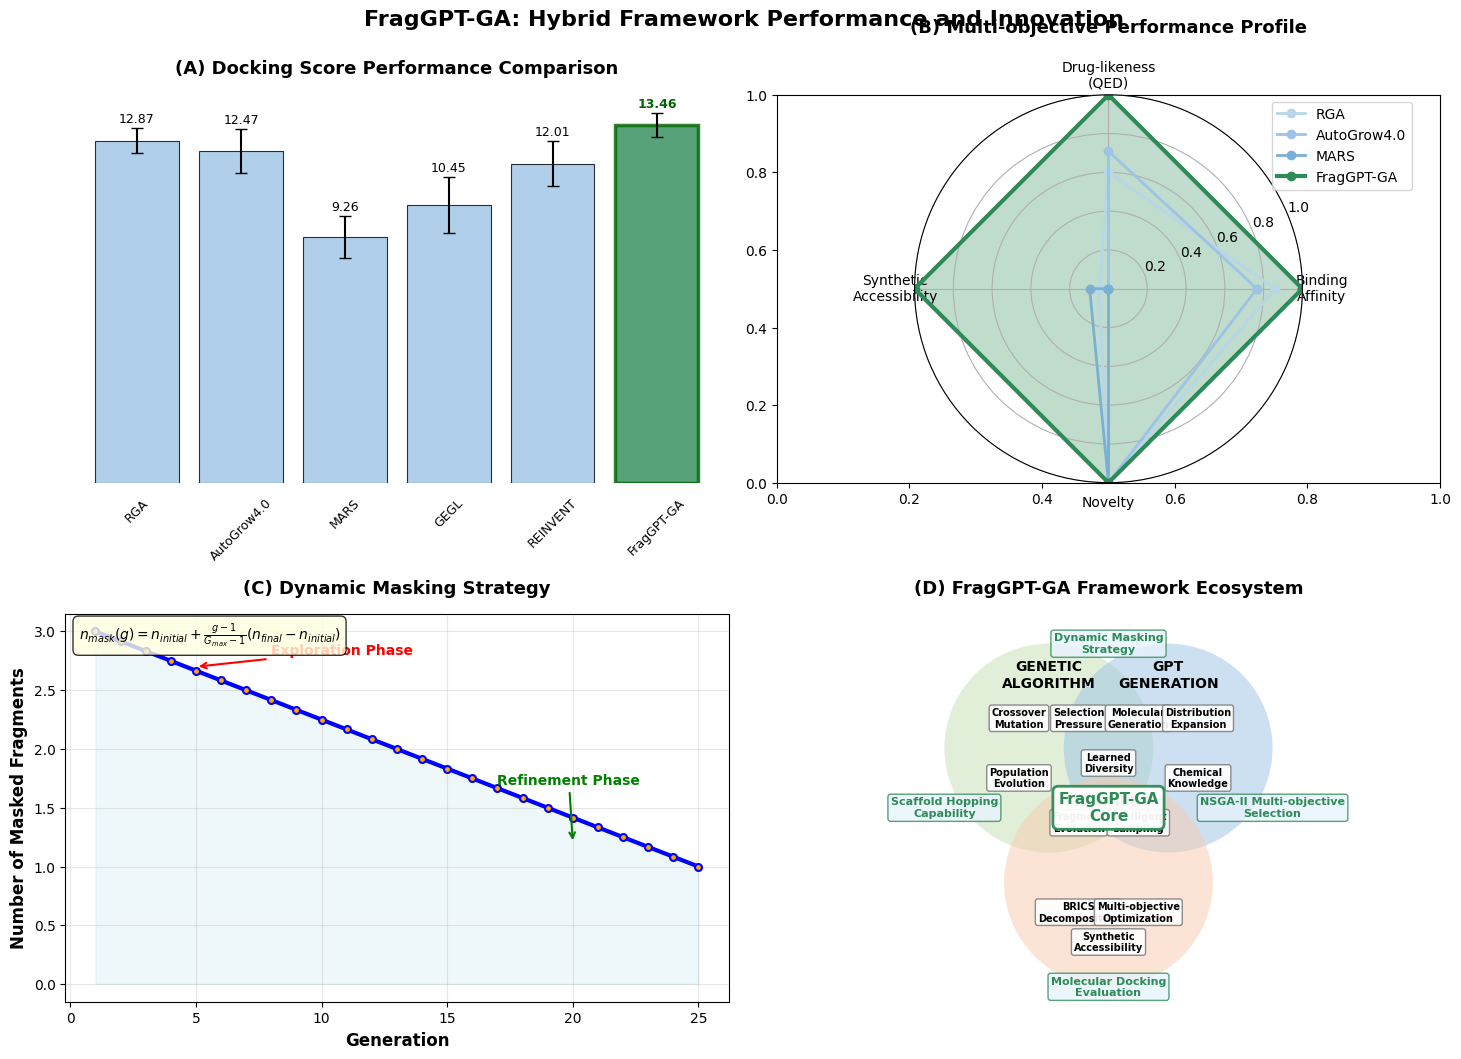

The matplotlib source for this figure: (Note: this script raises an exception after producing the figure.)
#!/usr/bin/env python3
# -*- coding: utf-8 -*-
"""
FragGPT-GA专业学术图表生成器（简化版）
===================================
生成符合学术论文标准的高质量模型亮点展示图
"""

import matplotlib.pyplot as plt
import numpy as np
from matplotlib.patches import FancyBboxPatch, Circle
import matplotlib.patches as mpatches

# 设置专业的学术风格
plt.rcParams['font.family'] = ['DejaVu Sans', 'Arial', 'sans-serif']
plt.rcParams['font.size'] = 11
plt.rcParams['axes.labelsize'] = 12
plt.rcParams['axes.titlesize'] = 13
plt.rcParams['legend.fontsize'] = 10
plt.rcParams['xtick.labelsize'] = 10
plt.rcParams['ytick.labelsize'] = 10
plt.rcParams['figure.titlesize'] = 16

def create_fraggpt_professional_figure():
    """创建专业的FragGPT-GA学术展示图"""
    
    # 创建2x2布局
    fig, ((ax1, ax2), (ax3, ax4)) = plt.subplots(2, 2, figsize=(15, 11))
    fig.suptitle('FragGPT-GA: Hybrid Framework Performance and Innovation', 
                 fontsize=16, fontweight='bold', y=0.96)
    
    # === 图1: 性能对比柱状图 (使用真实数据) ===
    ax1.set_title('(A) Docking Score Performance Comparison', fontweight='bold', pad=15)
    
    # 实际TOP-1 docking scores数据
    methods = ['RGA', 'AutoGrow4.0', 'MARS', 'GEGL', 'REINVENT', 'FragGPT-GA']
    scores = [12.869, 12.474, 9.257, 10.450, 12.010, 13.458]  # 绝对值
    errors = [0.473, 0.839, 0.791, 1.040, 0.833, 0.442]
    
    # 颜色设置，使用统一的蓝绿色系，FragGPT-GA突出显示
    colors = ['#9DC3E6', '#9DC3E6', '#9DC3E6', '#9DC3E6', '#9DC3E6', '#2E8B57']
    
    bars = ax1.bar(range(len(methods)), scores, yerr=errors, capsize=4, 
                   color=colors, edgecolor='black', linewidth=0.8, alpha=0.8)
    
    # 突出最佳结果
    bars[-1].set_linewidth(2.5)
    bars[-1].set_edgecolor('darkgreen')
    
    # 移除坐标轴
    ax1.set_xticks([])
    ax1.set_yticks([])
    ax1.spines['top'].set_visible(False)
    ax1.spines['right'].set_visible(False)
    ax1.spines['bottom'].set_visible(False)
    ax1.spines['left'].set_visible(False)
    
    # 添加方法名称作为标签
    for i, (bar, method) in enumerate(zip(bars, methods)):
        ax1.text(bar.get_x() + bar.get_width()/2., -0.5,
                 method, ha='center', va='top', rotation=45, fontsize=9)
    
    # 添加数值标签
    for i, (bar, score, err) in enumerate(zip(bars, scores, errors)):
        height = bar.get_height()
        fontweight = 'bold' if i == len(bars)-1 else 'normal'
        color = 'darkgreen' if i == len(bars)-1 else 'black'
        ax1.text(bar.get_x() + bar.get_width()/2., height + err + 0.1,
                 f'{score:.2f}', ha='center', va='bottom', 
                 fontweight=fontweight, color=color, fontsize=9)
    
    # === 图2: 多目标性能雷达图 ===
    ax2 = plt.subplot(2, 2, 2, projection='polar')
    ax2.set_title('(B) Multi-objective Performance Profile', fontweight='bold', pad=20)
    
    # 选择代表性方法
    selected_methods = ['RGA', 'AutoGrow4.0', 'MARS', 'FragGPT-GA']
    
    # 标准化数据（0-1范围）
    docking_raw = [12.869, 12.474, 9.257, 13.458]
    qed_raw = [0.742, 0.748, 0.709, 0.764]
    sa_raw = [2.473, 2.497, 2.450, 2.014]  # 越小越好
    novelty_raw = [100, 100, 100, 100]  # 新颖性
    
    # 标准化
    docking_norm = [(x - min(docking_raw)) / (max(docking_raw) - min(docking_raw)) for x in docking_raw]
    qed_norm = [(x - min(qed_raw)) / (max(qed_raw) - min(qed_raw)) for x in qed_raw]
    sa_norm = [(max(sa_raw) - x) / (max(sa_raw) - min(sa_raw)) for x in sa_raw]  # 反转
    novelty_norm = [1.0] * 4  # 都是100%
    
    # 指标和角度
    metrics = ['Binding\nAffinity', 'Drug-likeness\n(QED)', 'Synthetic\nAccessibility', 'Novelty']
    angles = np.linspace(0, 2 * np.pi, len(metrics), endpoint=False).tolist()
    angles += angles[:1]
    
    # 颜色 - 统一使用蓝绿色系
    colors_radar = ['#B7D7E8', '#9DC3E6', '#7BAFD4', '#2E8B57']
    
    for i, (method, color) in enumerate(zip(selected_methods, colors_radar)):
        values = [docking_norm[i], qed_norm[i], sa_norm[i], novelty_norm[i]]
        values += values[:1]  # 闭合
        
        linewidth = 3 if method == 'FragGPT-GA' else 2
        alpha_fill = 0.3 if method == 'FragGPT-GA' else 0.1
        
        ax2.plot(angles, values, 'o-', linewidth=linewidth, label=method, color=color)
        if method == 'FragGPT-GA':
            ax2.fill(angles, values, alpha=alpha_fill, color=color)
    
    ax2.set_xticks(angles[:-1])
    ax2.set_xticklabels(metrics)
    ax2.set_ylim(0, 1)
    ax2.legend(loc='upper right', bbox_to_anchor=(1.3, 1.0))
    ax2.grid(True)
    
    # === 图3: 动态掩码策略 ===
    ax3.set_title('(C) Dynamic Masking Strategy', fontweight='bold', pad=15)
    
    generations = np.arange(1, 26)
    n_initial = 3
    n_final = 1
    G_max = 25
    
    n_mask = n_initial + (generations - 1) / (G_max - 1) * (n_final - n_initial)
    
    ax3.plot(generations, n_mask, 'b-', linewidth=3, marker='o', markersize=5, 
             markerfacecolor='orange', markeredgecolor='blue', markeredgewidth=1.5)
    ax3.fill_between(generations, n_mask, alpha=0.2, color='lightblue')
    
    ax3.set_xlabel('Generation', fontweight='bold')
    ax3.set_ylabel('Number of Masked Fragments', fontweight='bold')
    ax3.grid(True, alpha=0.3)
    
    # 添加阶段标注
    ax3.annotate('Exploration Phase', xy=(5, 2.7), xytext=(8, 2.8),
                arrowprops=dict(arrowstyle='->', color='red', lw=1.5),
                fontsize=10, color='red', fontweight='bold')
    ax3.annotate('Refinement Phase', xy=(20, 1.2), xytext=(17, 1.7),
                arrowprops=dict(arrowstyle='->', color='green', lw=1.5),
                fontsize=10, color='green', fontweight='bold')
    
    # 添加公式
    ax3.text(0.02, 0.98, r'$n_{mask}(g) = n_{initial} + \frac{g-1}{G_{max}-1}(n_{final} - n_{initial})$', 
             transform=ax3.transAxes, fontsize=10, verticalalignment='top',
             bbox=dict(boxstyle="round,pad=0.4", facecolor="lightyellow", alpha=0.8))
    
    # === 图4: 相交圆图 - FROGENT样式 ===
    ax4.set_title('(D) FragGPT-GA Framework Ecosystem', fontweight='bold', pad=15)
    
    # 移除坐标轴
    ax4.set_xlim(-1.3, 1.3)
    ax4.set_ylim(-1.3, 1.3)
    ax4.set_aspect('equal')
    ax4.axis('off')
    
    # 三个相交的大圆，模仿FROGENT的DATABASE/TOOL/MODEL布局
    main_circles = [
        # (center_x, center_y, radius, color, main_label)
        (-0.4, 0.4, 0.7, '#C5E0B4', 'GENETIC\nALGORITHM'),      # 左上 - 绿色
        (0.4, 0.4, 0.7, '#9DC3E6', 'GPT\nGENERATION'),         # 右上 - 蓝色  
        (0, -0.5, 0.7, '#F8CBAD', 'FRAGMENT\nOPTIMIZATION')    # 下方 - 橙色
    ]
    
    # 绘制相交的圆圈（无边框）
    for cx, cy, radius, color, main_label in main_circles:
        circle = Circle((cx, cy), radius, color=color, alpha=0.5, ec='none')
        ax4.add_patch(circle)
        
        # 在圆圈顶部添加主标签
        label_y = cy + radius * 0.7
        ax4.text(cx, label_y, main_label, ha='center', va='center', fontsize=10, 
                fontweight='bold', color='black')
    
    # 在各个圆圈内添加椭圆形组件标签（模仿FROGENT的椭圆标签样式）
    components = [
        # GA圆圈内的组件
        (-0.6, 0.2, 'Population\nEvolution'),
        (-0.2, 0.6, 'Selection\nPressure'),
        (-0.6, 0.6, 'Crossover\nMutation'),
        
        # GPT圆圈内的组件  
        (0.6, 0.2, 'Chemical\nKnowledge'),
        (0.2, 0.6, 'Molecular\nGeneration'),
        (0.6, 0.6, 'Distribution\nExpansion'),
        
        # Fragment圆圈内的组件
        (-0.2, -0.7, 'BRICS\nDecomposition'),
        (0.2, -0.7, 'Multi-objective\nOptimization'),
        (0, -0.9, 'Synthetic\nAccessibility'),
        
        # 交集区域的组件
        (0, 0.3, 'Learned\nDiversity'),    # GA + GPT 交集
        (-0.2, -0.1, 'Fragment\nEvolution'), # GA + Fragment 交集  
        (0.2, -0.1, 'Intelligent\nSampling'), # GPT + Fragment 交集
    ]
    
    for x, y, label in components:
        # 使用椭圆形标签，模仿FROGENT样式
        ax4.text(x, y, label, ha='center', va='center', fontsize=7, 
                fontweight='bold', color='black',
                bbox=dict(boxstyle="round,pad=0.25", facecolor='white', 
                         edgecolor='gray', linewidth=1, alpha=0.9))
    
    # 在中心交集区域添加核心标签
    ax4.text(0, 0, 'FragGPT-GA\nCore', ha='center', va='center', 
             fontsize=11, fontweight='bold', color='#2E8B57',
             bbox=dict(boxstyle="round,pad=0.35", facecolor='white', 
                      edgecolor='#2E8B57', linewidth=2, alpha=0.95))
    
    # 添加外围功能标签
    outer_labels = [
        ('Dynamic Masking\nStrategy', 0, 1.1),
        ('NSGA-II Multi-objective\nSelection', 1.1, 0),
        ('Molecular Docking\nEvaluation', 0, -1.2),
        ('Scaffold Hopping\nCapability', -1.1, 0)
    ]
    
    for label, x, y in outer_labels:
        ax4.text(x, y, label, ha='center', va='center', fontsize=8, 
                fontweight='bold', color='#2E8B57',
                bbox=dict(boxstyle="round,pad=0.25", facecolor='#E8F4FD', 
                         edgecolor='#2E8B57', linewidth=1, alpha=0.8))
    
    plt.tight_layout()
    return fig

if __name__ == "__main__":
    # 生成专业图表
    fig = create_fraggpt_professional_figure()
    
    # 保存高质量图片
    output_path = "papers/A Sample Article Using IEEEtran.cls for IEEE Journals and Transactions/fraggpt_ga_academic.png"
    fig.savefig(output_path, dpi=300, bbox_inches='tight', facecolor='white', 
                edgecolor='none', format='png')
    print(f"学术级FragGPT-GA展示图已保存至: {output_path}")
    
    # 保存EPS格式
    eps_path = "papers/A Sample Article Using IEEEtran.cls for IEEE Journals and Transactions/fraggpt_ga_academic.eps"
    fig.savefig(eps_path, dpi=300, bbox_inches='tight', facecolor='white', 
                edgecolor='none', format='eps')
    print(f"EPS格式已保存至: {eps_path}")
    
    plt.show()
